Run: headless pygame with SDL's dummy video driver; simulated clock (each Clock.tick advances the game by its frame time, no real sleeping); random seed 0; keys injected as events and as key.get_pressed() state; no mouse input.
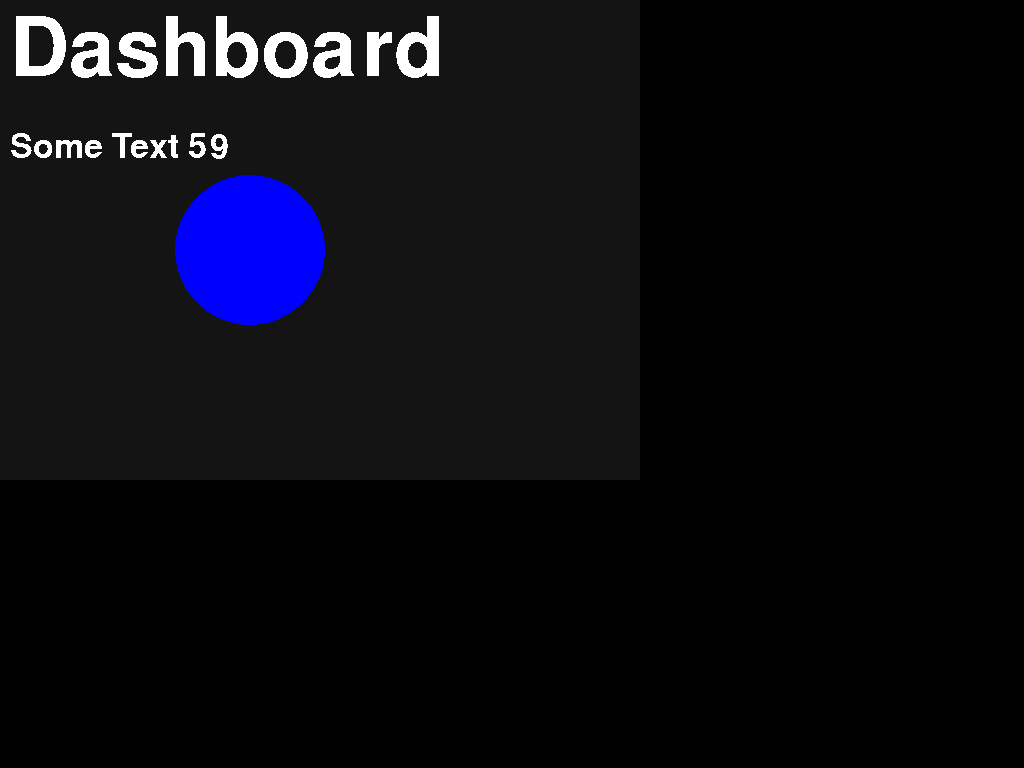
Frame 1 of 4 · flips 1–60 · no input
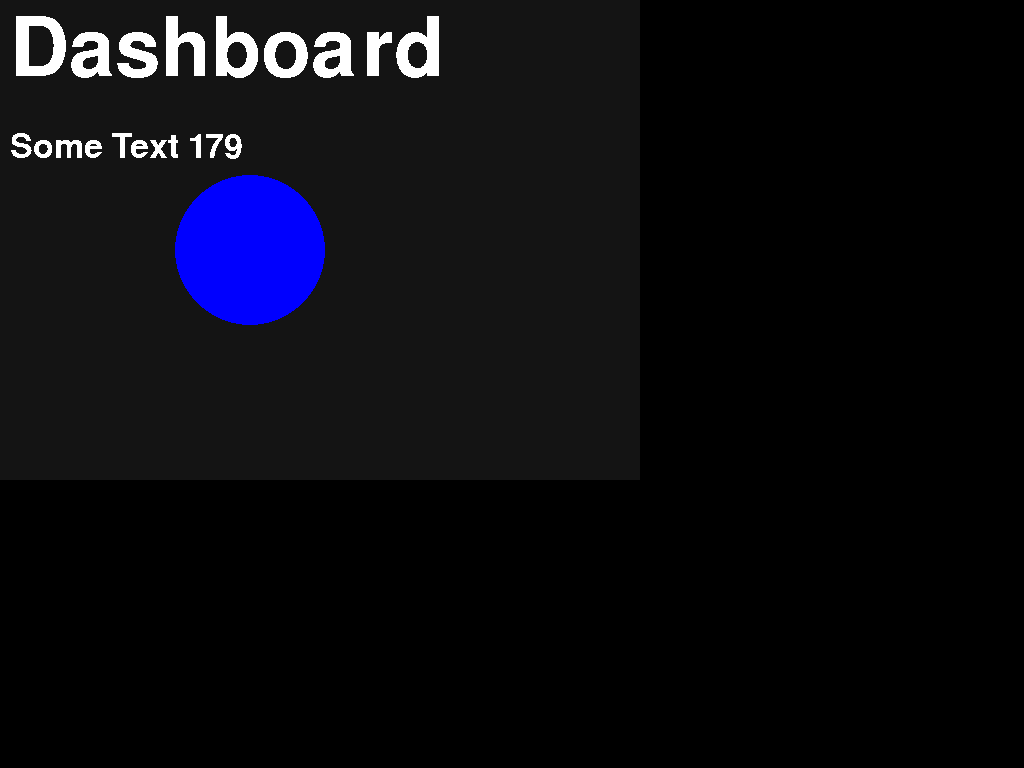
Frame 2 of 4 · flips 61–180 · tapped SPACE, RETURN · held RIGHT (→), D
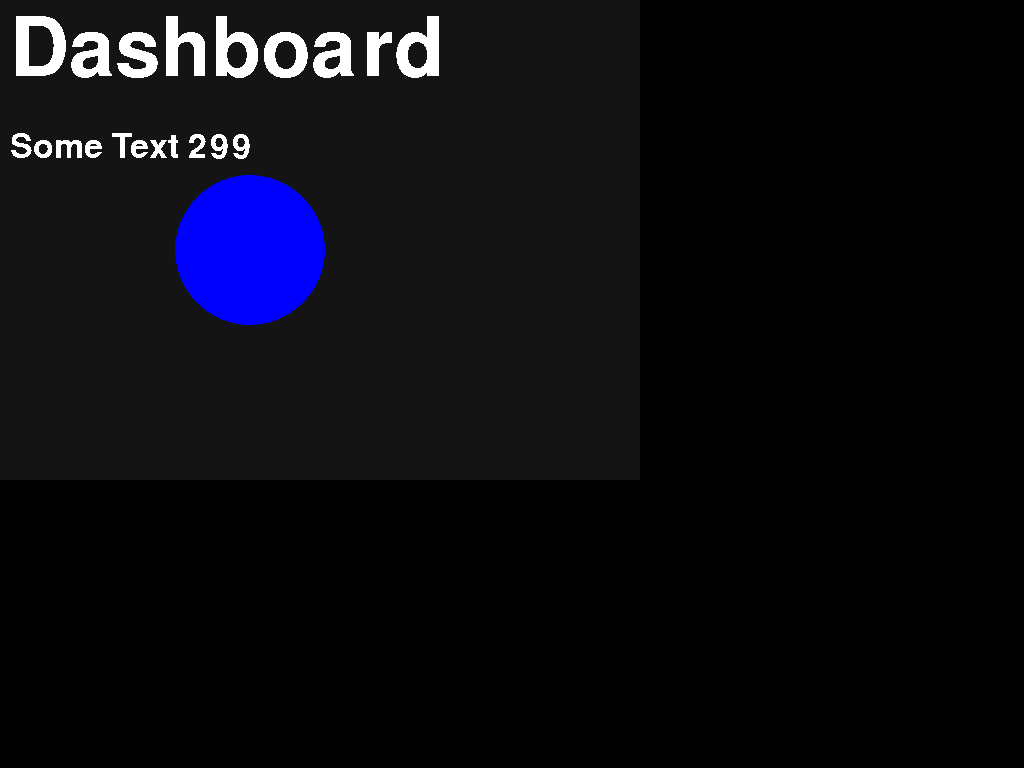
Frame 3 of 4 · flips 181–300 · held DOWN (↓), S
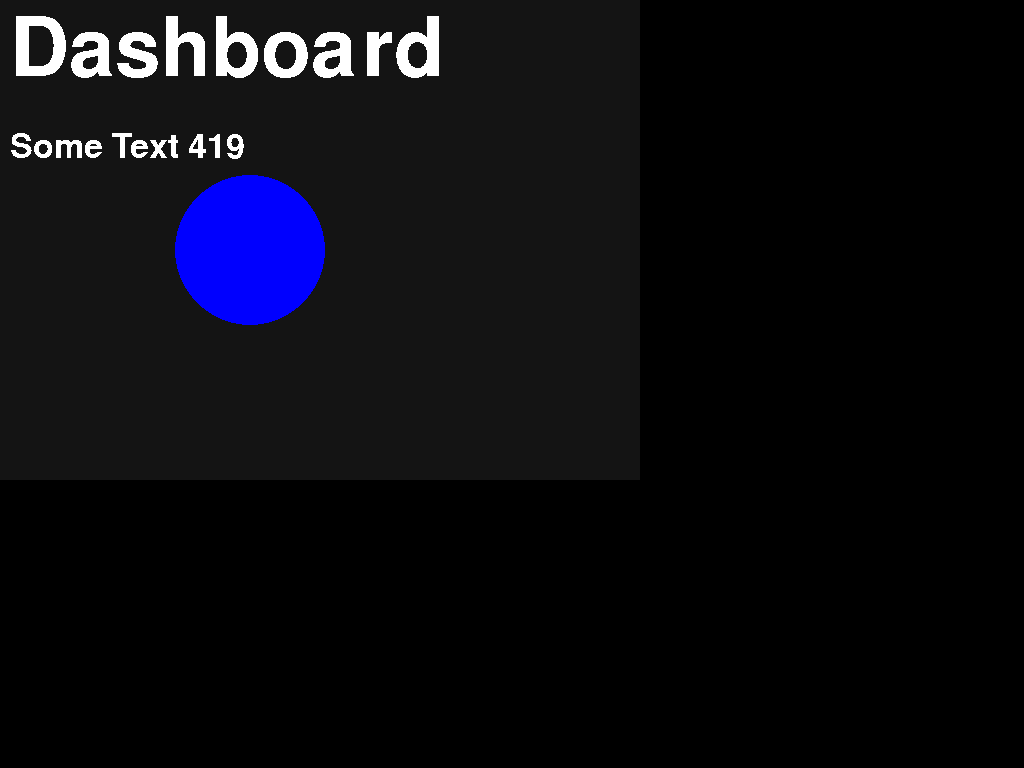
Frame 4 of 4 · flips 301–420 · held LEFT (←), A, UP (↑), W

The pygame program that drew these frames:

# Simple pygame code!
import pygame
from pygame.locals import*

pygame.init() # intialize the library
pygame.font.init()

BACKGROUND = (0, 0, 0)
TEXTCOLOR = (255, 255, 255)

defaultFont = None
headerFont = pygame.font.SysFont(defaultFont, 120)
bodyFont = pygame.font.SysFont(defaultFont, 50)

screen = pygame.display.set_mode((0, 0), pygame.FULLSCREEN)

def drawText(font, text, pos, color):
  textSurface = font.render(text, False, color)
  screen.blit(textSurface, pos)

tick = 0
running = True

while running:
    # Check if the user clicked the close button so that they dont keep playing for like
    # 2 years
    for event in pygame.event.get():
        if event.type == pygame.QUIT:
            running = False

        if event.type == pygame.KEYDOWN:
          if event.key == pygame.K_TAB or event.key == pygame.K_ESCAPE:
            running = False

    # Fill the background with white (R, G, B) (also if you dont like lightmode, just replace it with (0,0,0))
    screen.fill(BACKGROUND)
    pygame.draw.rect(screen, (20, 20, 20), pygame.Rect(0, 0, 320 * 2, 240 * 2))

    # Draw a blue circle in the center
    pygame.draw.circle(screen, (0, 0, 255), (250, 250), 75)

    drawText(headerFont, 'Dashboard', (10, 10), TEXTCOLOR)
    drawText(bodyFont, 'Some Text ' + str(tick), (10, 130), TEXTCOLOR)

    # Flip the display
    pygame.display.flip()
    tick += 1

# Quit the program
pygame.quit()
